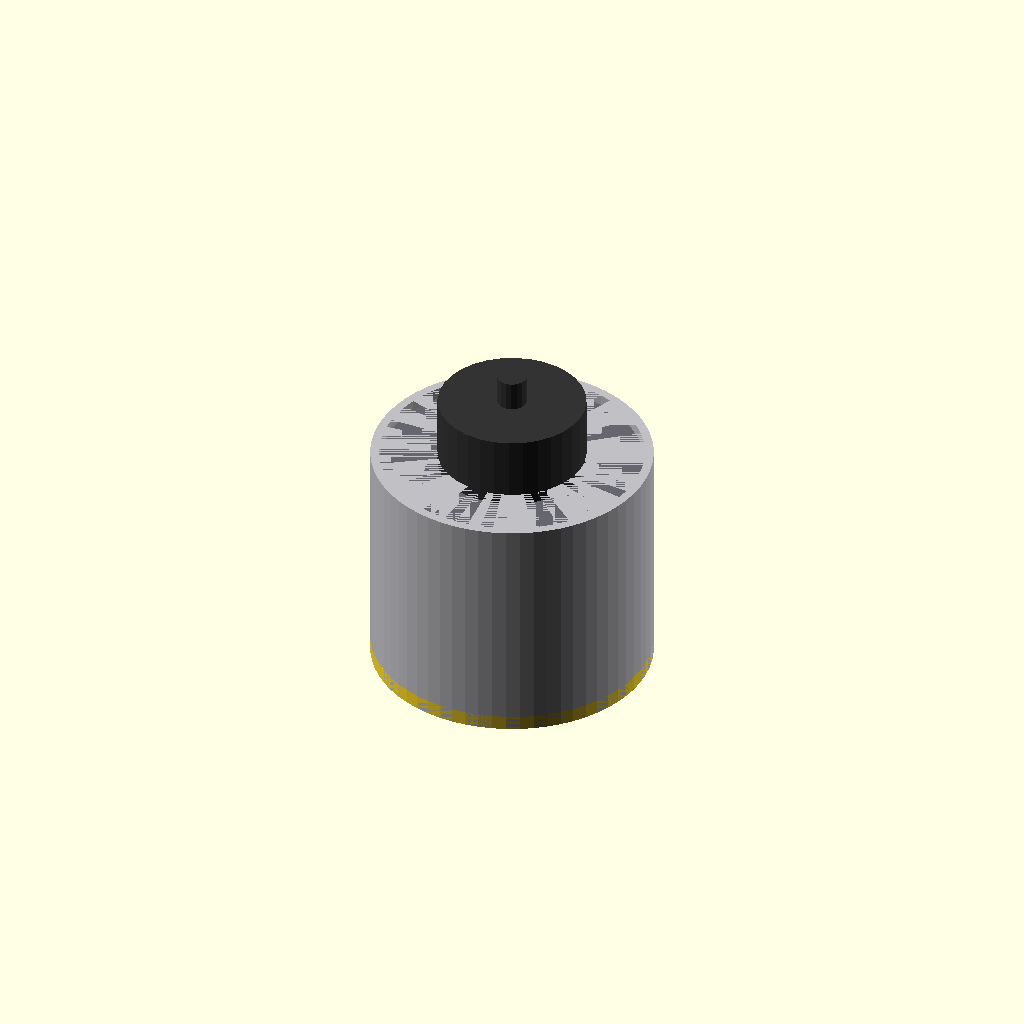
Cell 1 — every parameter at its default value.
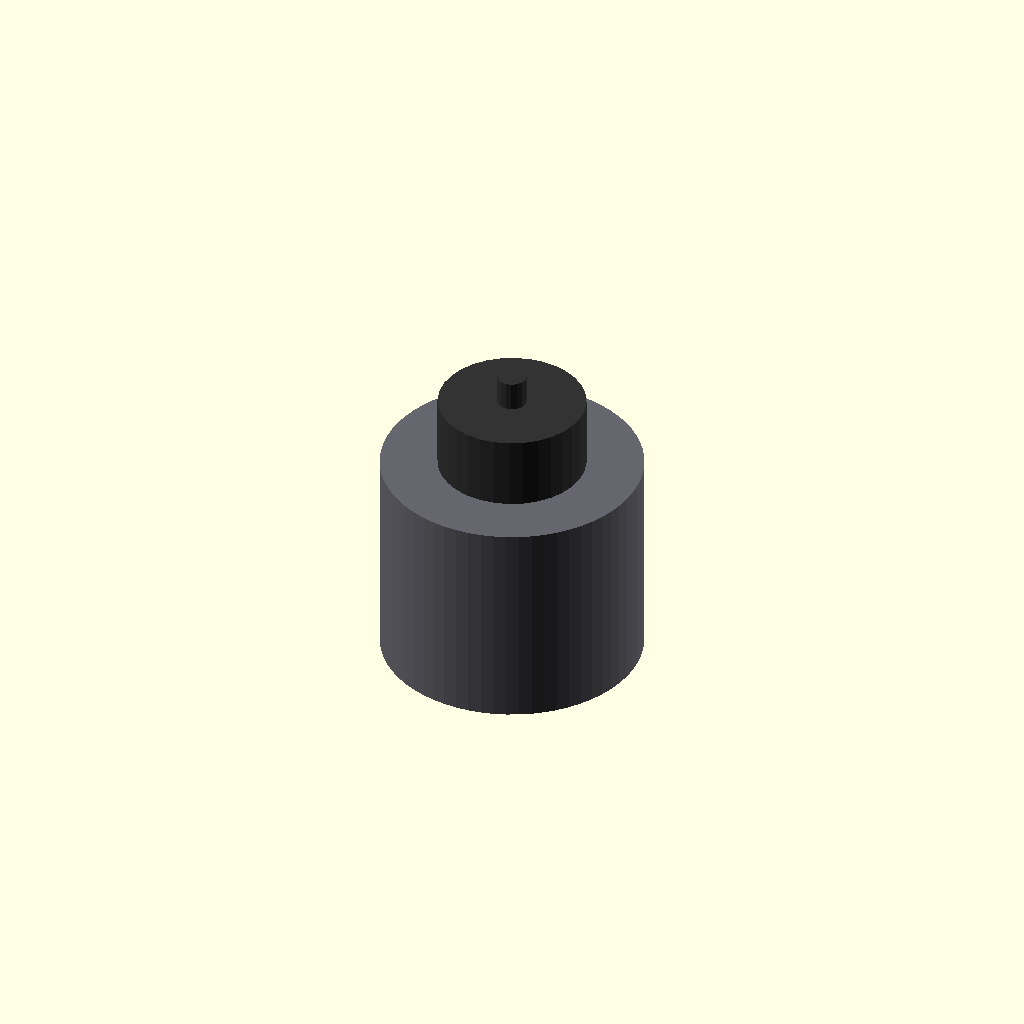
Cell 2: the same model with housing_outer_diameter_mm = 0.05.
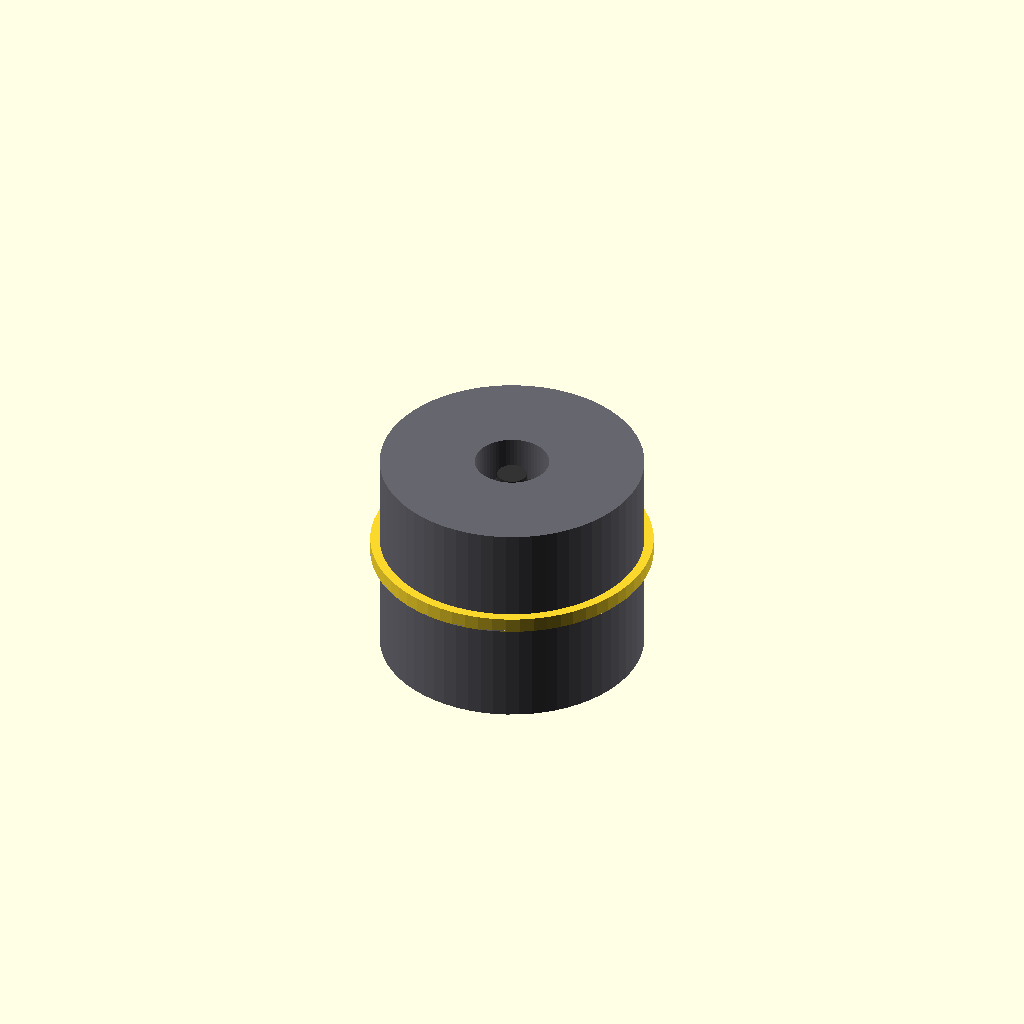
Cell 3 — housing_height_mm set to 0.1, the other parameters unchanged.
All cells are drawn from one camera (rotation 55°, 0°, 25°, orthographic, colour scheme Cornfield), so only the parameter changes between them.
OpenSCAD source file results/nopscadlib/ablations/no_multiview/scad/bldc_motor__BLDC1306.scad:
// Parameters
stator_diameter_mm = 17.75; //[9:36:0.05]
stator_height_mm = 14.5; //[7:30:0.1]
stator_inner_bore_diameter_mm = 5; //[0:12:0.05]
housing_outer_diameter_mm = 19; //[10:40:0.05]
housing_height_mm = 16; //[8:40:0.1]
base_thickness_mm = 1; //[0.5:3:0.05]
clearance_mm = 0.2; //[0:1:0.05]
housing_wall_thickness_mm = 0.6; //[0.3:2:0.05]
overlap_mm = 0.8; //[0.2:2:0.05]
buzzer_diameter_mm = 10; //[5:20:0.1]
buzzer_height_mm = 5; //[2:12:0.1]
buzzer_pin_diameter_mm = 2; //[1:4:0.05]
buzzer_pin_height_mm = 2; //[0.5:6:0.1]

// Buzzer - complete geometry
module buzzer() {
  color([0.2, 0.2, 0.2]) {
    // Buzzer body
    translate([0, 0, housing_height_mm/2 + buzzer_height_mm/2 - overlap_mm])
      cylinder(r=buzzer_diameter_mm/2, h=buzzer_height_mm, center=true, $fn=32);
    // Buzzer pin
    translate([0, 0, housing_height_mm/2 + buzzer_height_mm - overlap_mm + buzzer_pin_height_mm/2])
      cylinder(r=buzzer_pin_diameter_mm/2, h=buzzer_pin_height_mm, center=true, $fn=16);
  }
}

// Assembly
module assembly() {
  // Outer housing can
  color([0.75, 0.75, 0.77]) {
    difference() {
      translate([0, 0, 0])
        cylinder(r=housing_outer_diameter_mm/2, h=housing_height_mm, center=true, $fn=64);
      translate([0, 0, base_thickness_mm/2])
        cylinder(r=housing_outer_diameter_mm/2 - housing_wall_thickness_mm, h=housing_height_mm - base_thickness_mm, center=true, $fn=64);
    }
  }
  
  // Mounting base face
  translate([0, 0, -housing_height_mm/2 + base_thickness_mm/2])
    cylinder(r=housing_outer_diameter_mm/2, h=base_thickness_mm, center=true, $fn=64);
  
  // Stator with bore
  color([0.4, 0.4, 0.43]) {
    difference() {
      translate([0, 0, 0])
        cylinder(r=stator_diameter_mm/2, h=stator_height_mm, center=true, $fn=64);
      translate([0, 0, 0])
        cylinder(r=max(stator_inner_bore_diameter_mm/2, clearance_mm/2), h=stator_height_mm + 2*overlap_mm, center=true, $fn=64);
    }
  }
  
  // Buzzer
  buzzer();
}

assembly();
Parameter table extracted from the source (name, type, default, range or options):
stator_diameter_mm: number, default 17.75, range 0.05 to 9, step 36
stator_height_mm: number, default 14.5, range 0.1 to 7, step 30
stator_inner_bore_diameter_mm: number, default 5, range 0 to 0.05, step 12
housing_outer_diameter_mm: number, default 19, range 0.05 to 10, step 40
housing_height_mm: number, default 16, range 0.1 to 8, step 40
base_thickness_mm: number, default 1, range 0.05 to 0.5, step 3
clearance_mm: number, default 0.2, range 0 to 0.05, step 1
housing_wall_thickness_mm: number, default 0.6, range 0.05 to 0.3, step 2
overlap_mm: number, default 0.8, range 0.05 to 0.2, step 2
buzzer_diameter_mm: number, default 10, range 0.1 to 5, step 20
buzzer_height_mm: number, default 5, range 0.1 to 2, step 12
buzzer_pin_diameter_mm: number, default 2, range 0.05 to 1, step 4
buzzer_pin_height_mm: number, default 2, range 0.1 to 0.5, step 6
